Image classification data set "bali-3" (realtechsupport/c-plus-r on GitHub). Class labels (3): aroid, cacao, passiflora.

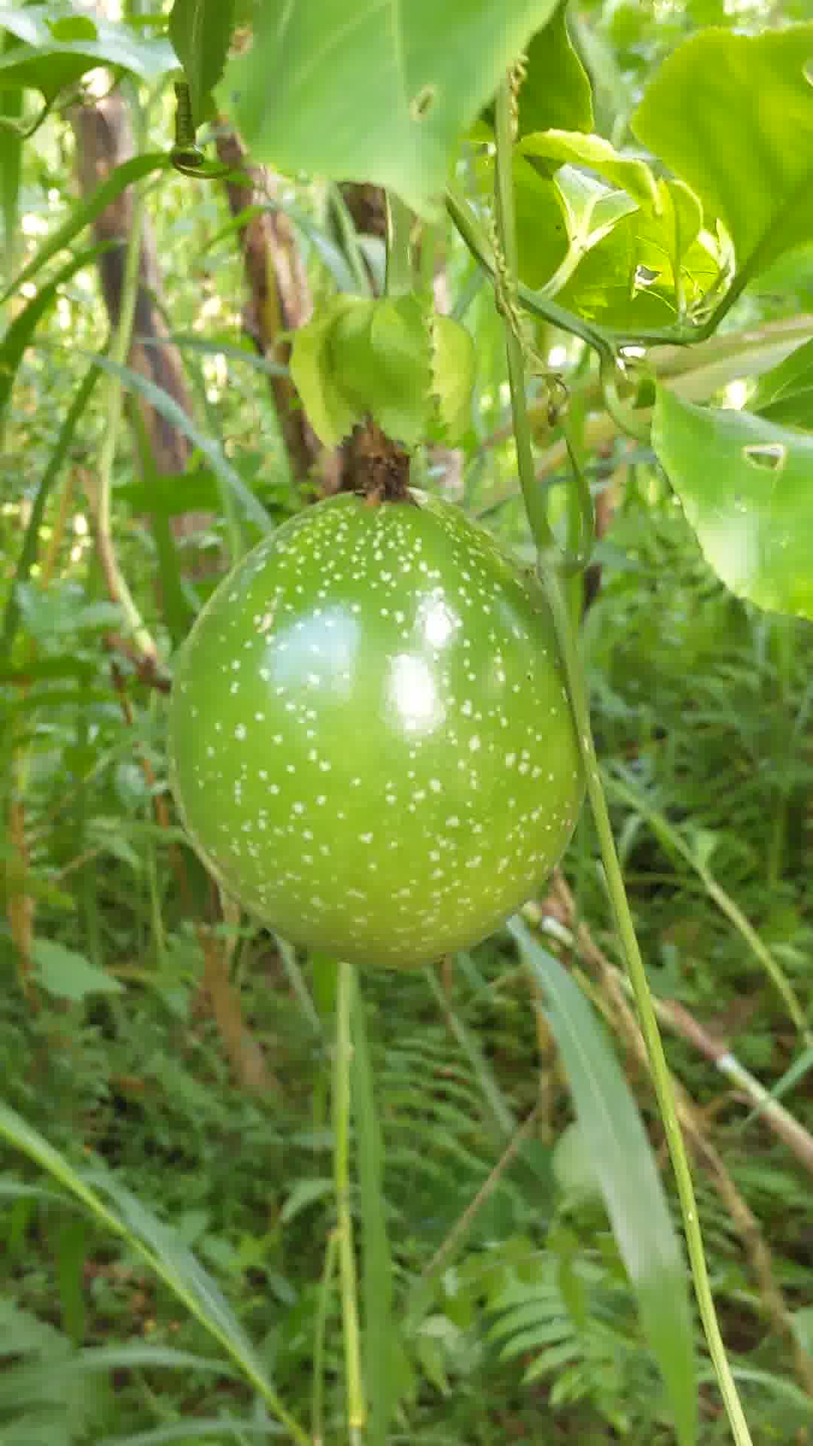
Label: passiflora

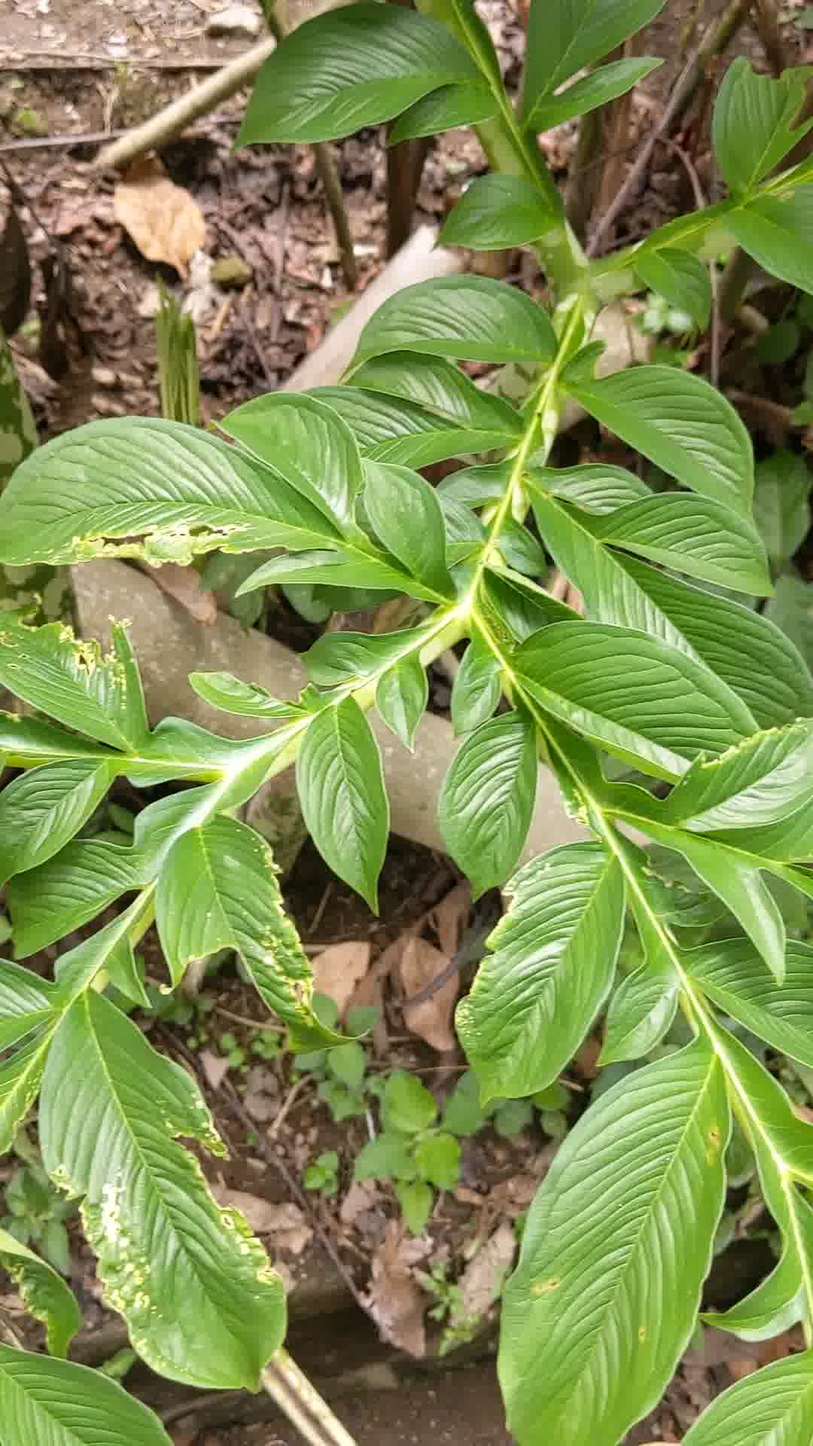
Label: aroid

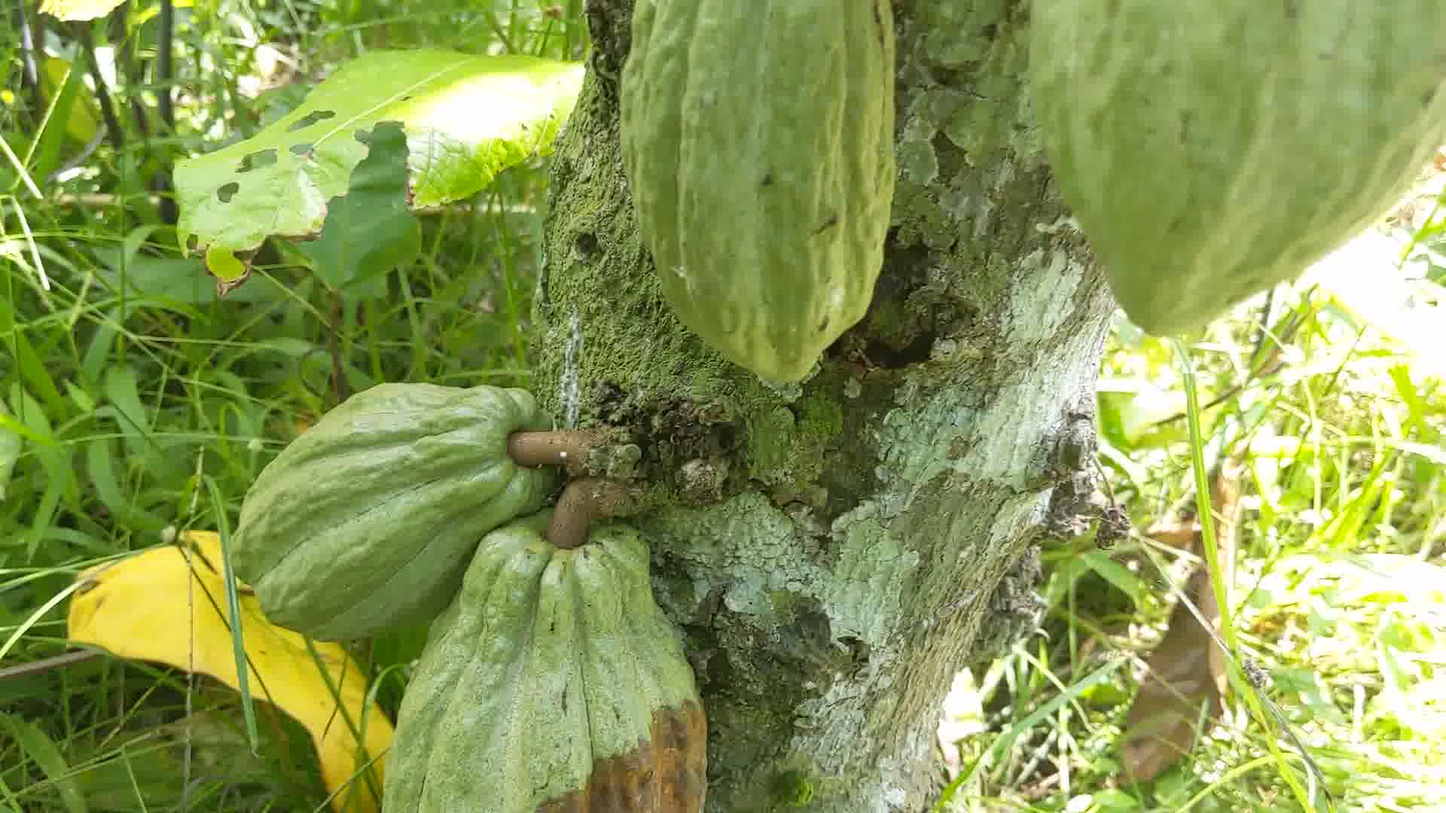
Label: cacao

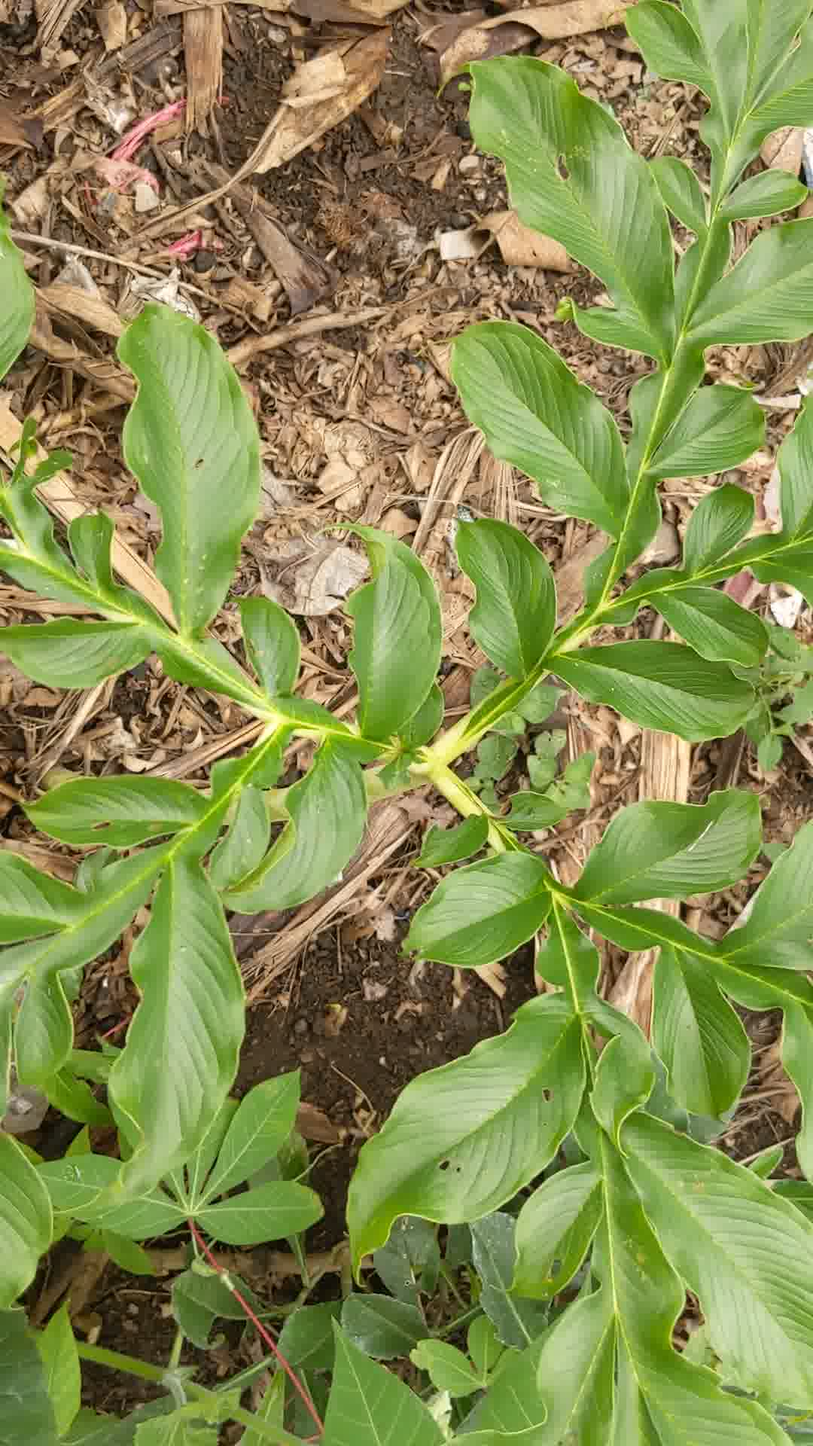
Label: aroid

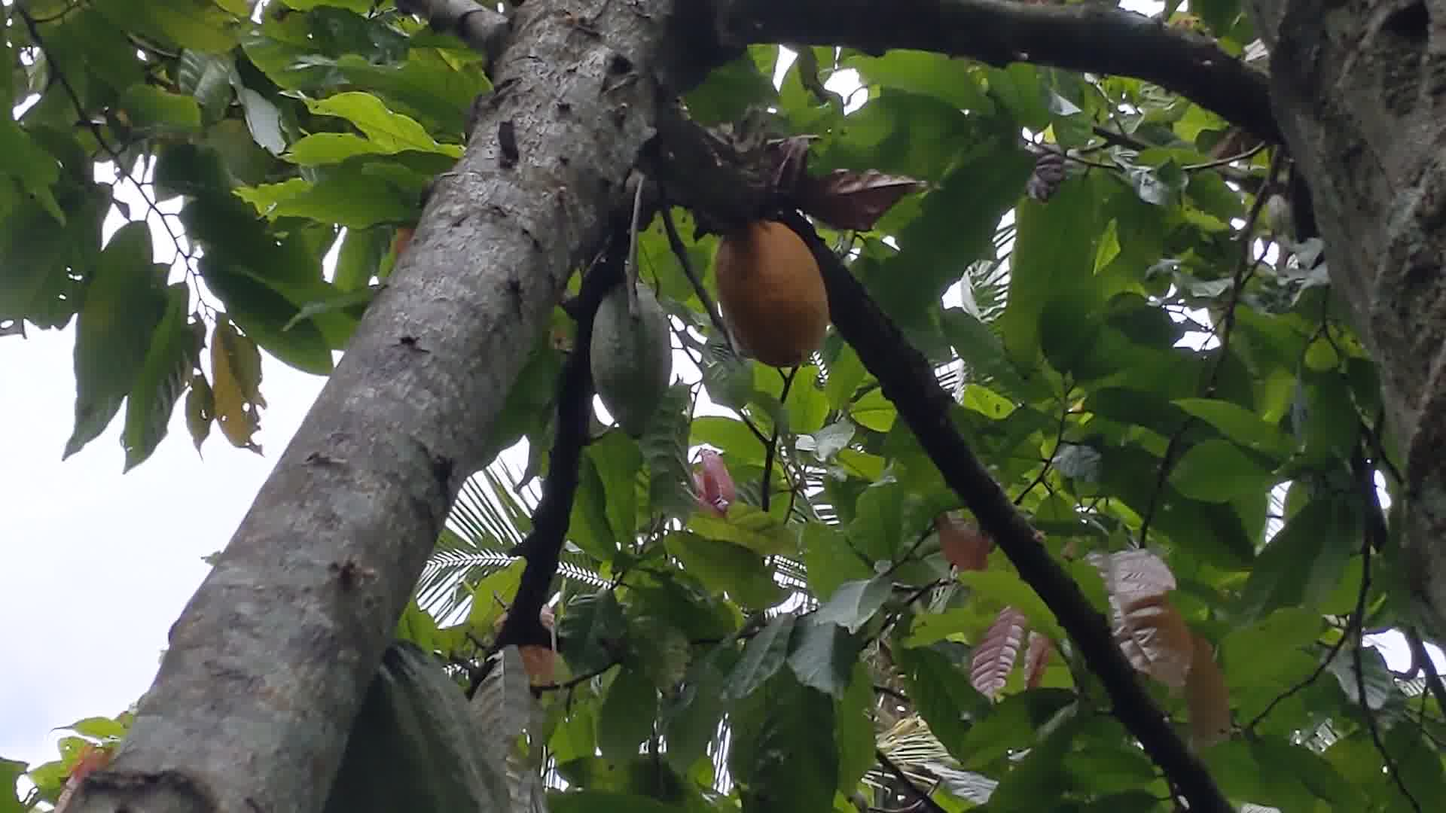
Label: cacao

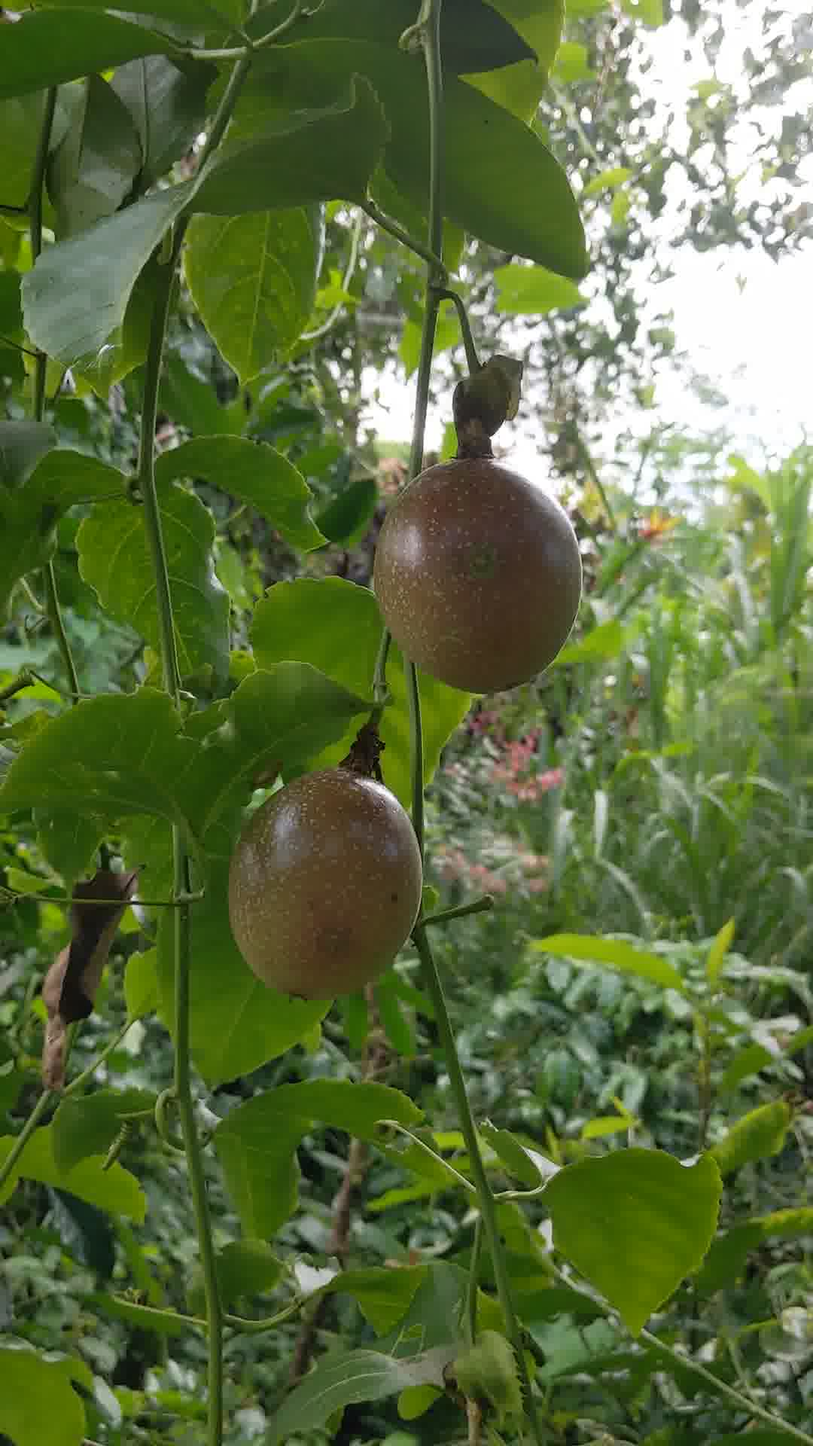
Label: passiflora
